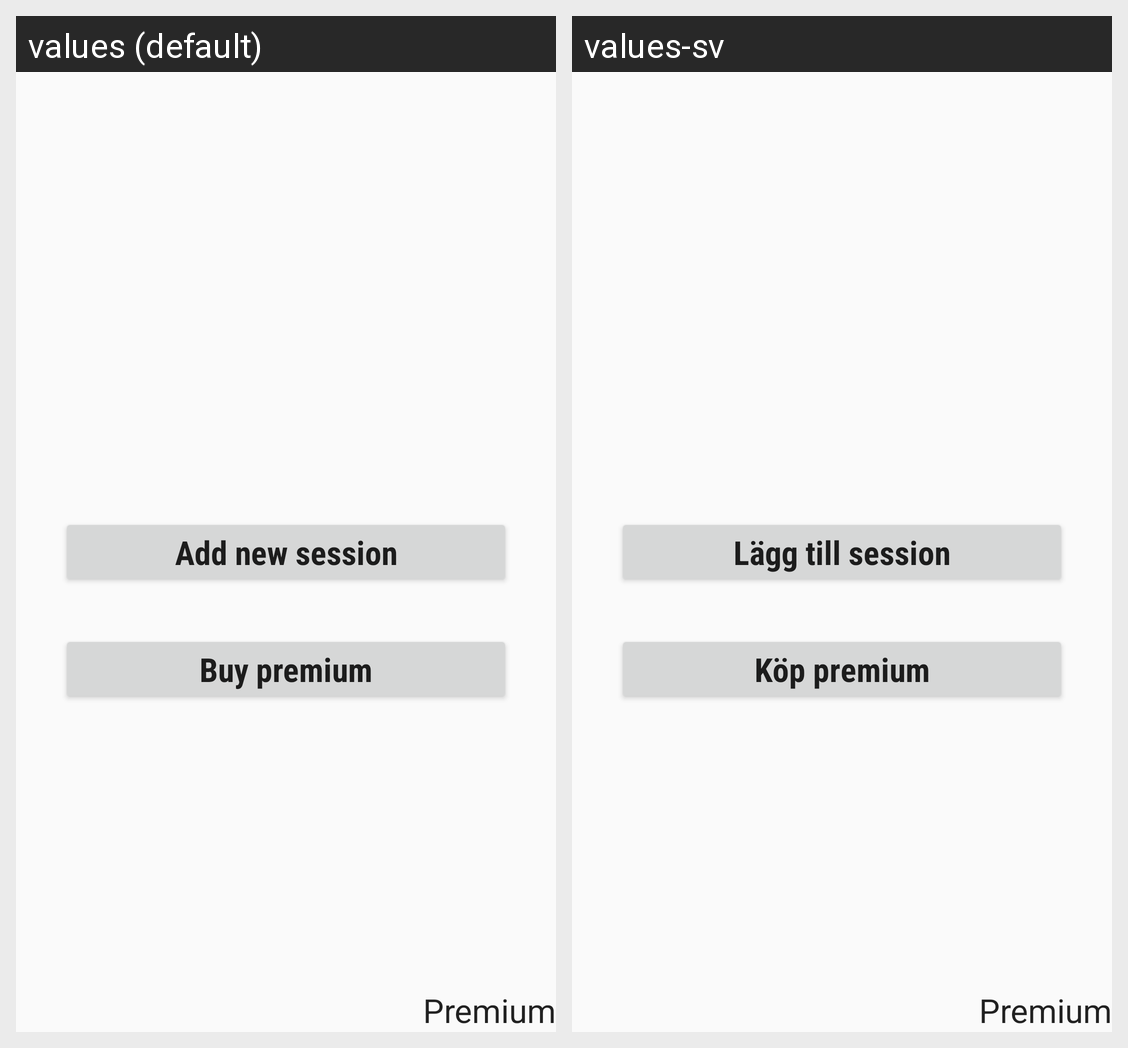

For this localized Android screen grid, give each drawn string resource with its value in every locale shown.
Android screen res/layout/activity_main.xml rendered under 2 locales, left to right: values (default), values-sv. Device: Nexus 5 (rendered at 1080×1920; each locale shown at half size, 540×960, under a caption strip naming it); theme AppThemeLight.
Strings drawn on this screen, with the default value and each locale's value (text and hints the layout hard-codes, and strings that could not be matched under every locale, appear in the picture but are not listed):

premium
  values: Premium
  values-sv: Premium

addButtonText
  values: Add new session
  values-sv: Lägg till session

buypremium
  values: Buy premium
  values-sv: Köp premium
